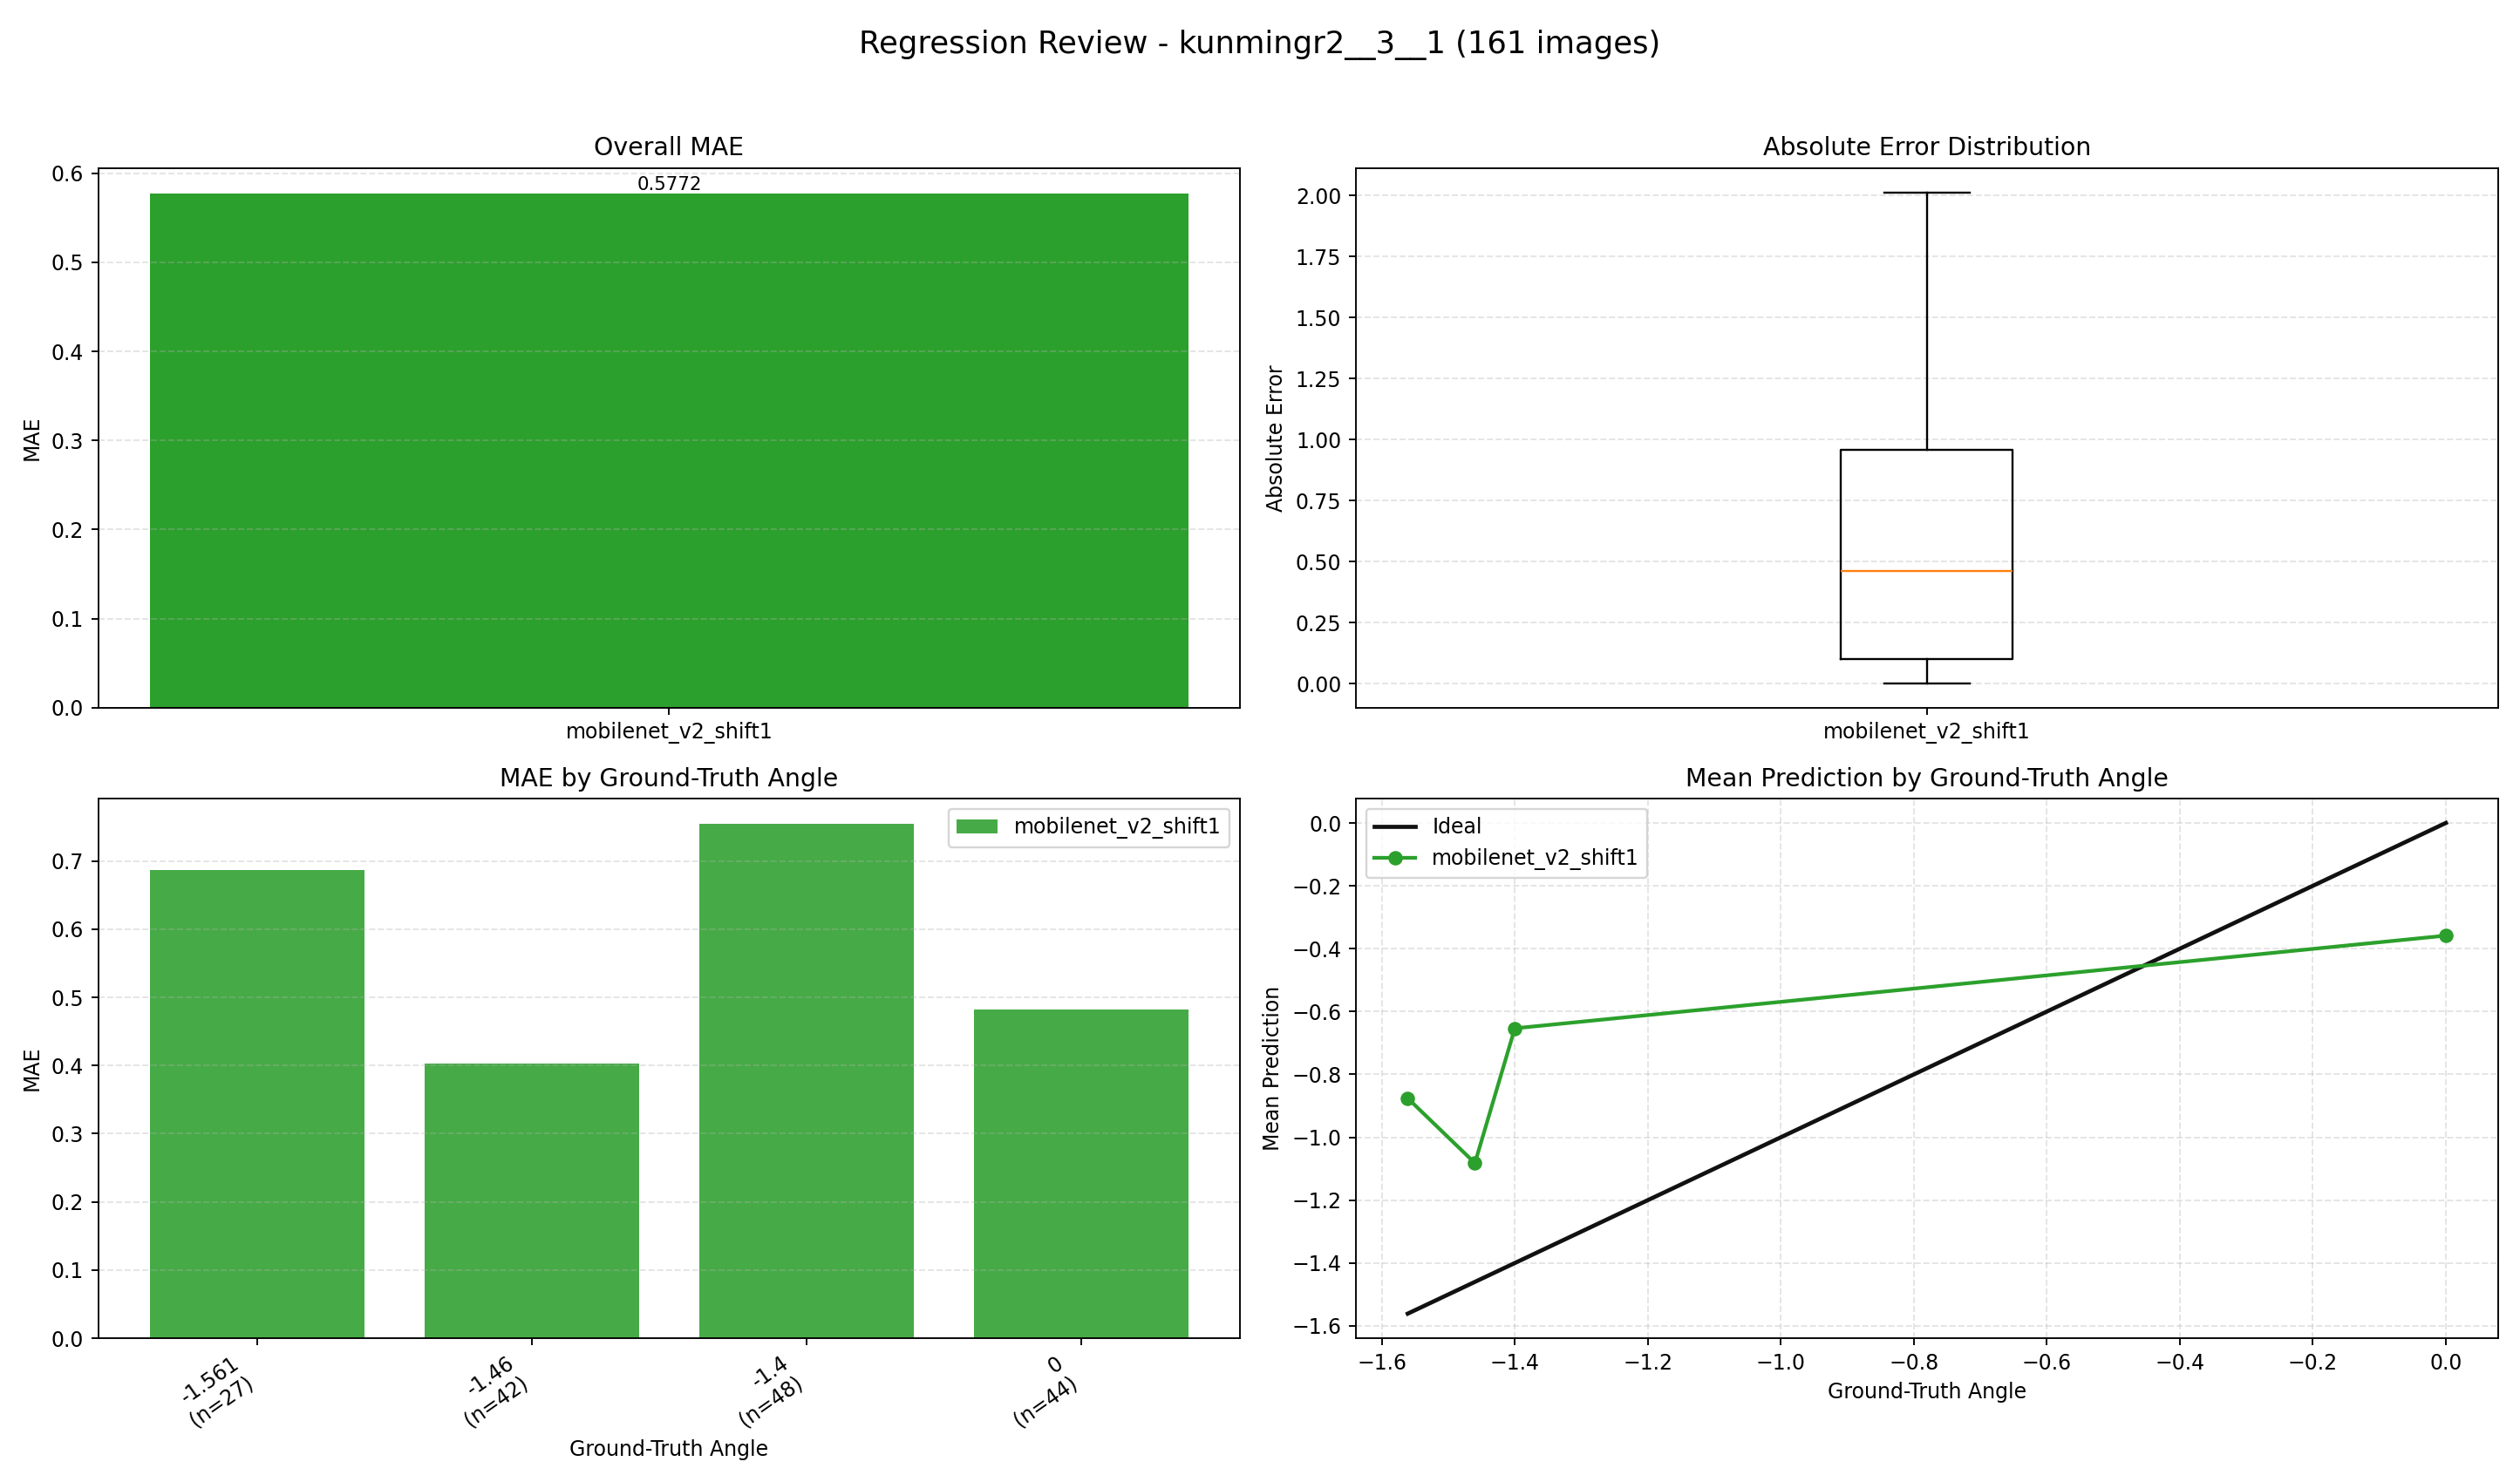

The table this chart was drawn from, first rows:
index, image, groundTruth, mobilenet_v2_shift1, mobilenet_v2_shift1_abs_error
0, E:\桌面\kunmingr2\kunmingr2\3\1\0_0.0000.j…, 0.0, -0.2846, 0.2846
1, E:\桌面\kunmingr2\kunmingr2\3\1\1_-1.5610.…, -1.561, -0.8724, 0.6886
2, E:\桌面\kunmingr2\kunmingr2\3\1\2_-1.5610.…, -1.561, -0.637, 0.924
3, E:\桌面\kunmingr2\kunmingr2\3\1\3_-1.5610.…, -1.561, -0.2514, 1.31
4, E:\桌面\kunmingr2\kunmingr2\3\1\4_-1.5610.…, -1.561, 0.4516, 2.013
5, E:\桌面\kunmingr2\kunmingr2\3\1\5_-1.5610.…, -1.561, -1.083, 0.478
6, E:\桌面\kunmingr2\kunmingr2\3\1\6_-1.5610.…, -1.561, -1.529, 0.03229
7, E:\桌面\kunmingr2\kunmingr2\3\1\7_-1.5610.…, -1.561, -0.4226, 1.138
8, E:\桌面\kunmingr2\kunmingr2\3\1\8_-1.5610.…, -1.561, -0.8454, 0.7156
9, E:\桌面\kunmingr2\kunmingr2\3\1\9_-1.5610.…, -1.561, -1.102, 0.4589
10, E:\桌面\kunmingr2\kunmingr2\3\1\10_-1.5610…, -1.561, -0.8313, 0.7297
11, E:\桌面\kunmingr2\kunmingr2\3\1\11_-1.5610…, -1.561, -0.8305, 0.7305
12, E:\桌面\kunmingr2\kunmingr2\3\1\12_-1.5610…, -1.561, -0.8909, 0.6701
13, E:\桌面\kunmingr2\kunmingr2\3\1\13_-1.5610…, -1.561, -1.146, 0.4153
14, E:\桌面\kunmingr2\kunmingr2\3\1\14_-1.5610…, -1.561, -0.849, 0.712
15, E:\桌面\kunmingr2\kunmingr2\3\1\15_-1.5610…, -1.561, -0.5488, 1.012
16, E:\桌面\kunmingr2\kunmingr2\3\1\16_-1.5610…, -1.561, 0.1026, 1.664
17, E:\桌面\kunmingr2\kunmingr2\3\1\17_-1.5610…, -1.561, -1.187, 0.3738
18, E:\桌面\kunmingr2\kunmingr2\3\1\18_-1.5610…, -1.561, -1.301, 0.2596
19, E:\桌面\kunmingr2\kunmingr2\3\1\19_-1.5610…, -1.561, -1.585, 0.02352
20, E:\桌面\kunmingr2\kunmingr2\3\1\20_-1.5610…, -1.561, -1.387, 0.1737
21, E:\桌面\kunmingr2\kunmingr2\3\1\21_-1.5610…, -1.561, -1.487, 0.07411
22, E:\桌面\kunmingr2\kunmingr2\3\1\22_-1.5610…, -1.561, -1.414, 0.1473
23, E:\桌面\kunmingr2\kunmingr2\3\1\23_-1.5610…, -1.561, -1.49, 0.07063
24, E:\桌面\kunmingr2\kunmingr2\3\1\24_-1.5610…, -1.561, -0.8108, 0.7502
25, E:\桌面\kunmingr2\kunmingr2\3\1\25_-1.5610…, -1.561, -1.097, 0.4639
26, E:\桌面\kunmingr2\kunmingr2\3\1\26_-1.5610…, -1.561, -0.4877, 1.073
27, E:\桌面\kunmingr2\kunmingr2\3\1\27_-1.5610…, -1.561, -0.1159, 1.445
28, E:\桌面\kunmingr2\kunmingr2\3\1\28_0.0000.…, 0.0, 0.4096, 0.4096
29, E:\桌面\kunmingr2\kunmingr2\3\1\29_0.0000.…, 0.0, -0.393, 0.393
30, E:\桌面\kunmingr2\kunmingr2\3\1\30_0.0000.…, 0.0, -0.06248, 0.06248
31, E:\桌面\kunmingr2\kunmingr2\3\1\31_0.0000.…, 0.0, -0.4434, 0.4434
32, E:\桌面\kunmingr2\kunmingr2\3\1\32_0.0000.…, 0.0, 0.262, 0.262
33, E:\桌面\kunmingr2\kunmingr2\3\1\33_0.0000.…, 0.0, 0.2439, 0.2439
34, E:\桌面\kunmingr2\kunmingr2\3\1\34_0.0000.…, 0.0, -0.07686, 0.07686
35, E:\桌面\kunmingr2\kunmingr2\3\1\35_0.0000.…, 0.0, -0.8206, 0.8206
36, E:\桌面\kunmingr2\kunmingr2\3\1\36_0.0000.…, 0.0, -0.7633, 0.7633
37, E:\桌面\kunmingr2\kunmingr2\3\1\37_0.0000.…, 0.0, -1.023, 1.023
38, E:\桌面\kunmingr2\kunmingr2\3\1\38_0.0000.…, 0.0, -0.8762, 0.8762
39, E:\桌面\kunmingr2\kunmingr2\3\1\39_0.0000.…, 0.0, -1.445, 1.445
40, E:\桌面\kunmingr2\kunmingr2\3\1\40_0.0000.…, 0.0, -0.7724, 0.7724
41, E:\桌面\kunmingr2\kunmingr2\3\1\41_0.0000.…, 0.0, -1.307, 1.307
42, E:\桌面\kunmingr2\kunmingr2\3\1\42_0.0000.…, 0.0, -1.092, 1.092
43, E:\桌面\kunmingr2\kunmingr2\3\1\43_0.0000.…, 0.0, -1.193, 1.193
44, E:\桌面\kunmingr2\kunmingr2\3\1\44_0.0000.…, 0.0, -1.176, 1.176
45, E:\桌面\kunmingr2\kunmingr2\3\1\45_0.0000.…, 0.0, -0.9228, 0.9228
46, E:\桌面\kunmingr2\kunmingr2\3\1\46_0.0000.…, 0.0, -1.566, 1.566
47, E:\桌面\kunmingr2\kunmingr2\3\1\47_0.0000.…, 0.0, -1.082, 1.082
48, E:\桌面\kunmingr2\kunmingr2\3\1\48_-1.4000…, -1.4, -1.432, 0.03175
49, E:\桌面\kunmingr2\kunmingr2\3\1\49_-1.4000…, -1.4, 0.08735, 1.487
50, E:\桌面\kunmingr2\kunmingr2\3\1\50_-1.4000…, -1.4, -0.3224, 1.078
51, E:\桌面\kunmingr2\kunmingr2\3\1\51_-1.4000…, -1.4, 0.256, 1.656
52, E:\桌面\kunmingr2\kunmingr2\3\1\52_-1.4000…, -1.4, -0.7607, 0.6393
53, E:\桌面\kunmingr2\kunmingr2\3\1\53_-1.4000…, -1.4, -0.7359, 0.6641
54, E:\桌面\kunmingr2\kunmingr2\3\1\54_-1.4000…, -1.4, -0.4421, 0.9579
55, E:\桌面\kunmingr2\kunmingr2\3\1\55_-1.4000…, -1.4, -0.9307, 0.4693
56, E:\桌面\kunmingr2\kunmingr2\3\1\56_-1.4000…, -1.4, -1.025, 0.3753
57, E:\桌面\kunmingr2\kunmingr2\3\1\57_-1.4000…, -1.4, -1.284, 0.1163
58, E:\桌面\kunmingr2\kunmingr2\3\1\58_-1.4000…, -1.4, -0.9331, 0.4669
59, E:\桌面\kunmingr2\kunmingr2\3\1\59_-1.4000…, -1.4, -1.234, 0.1661
... 101 more rows
